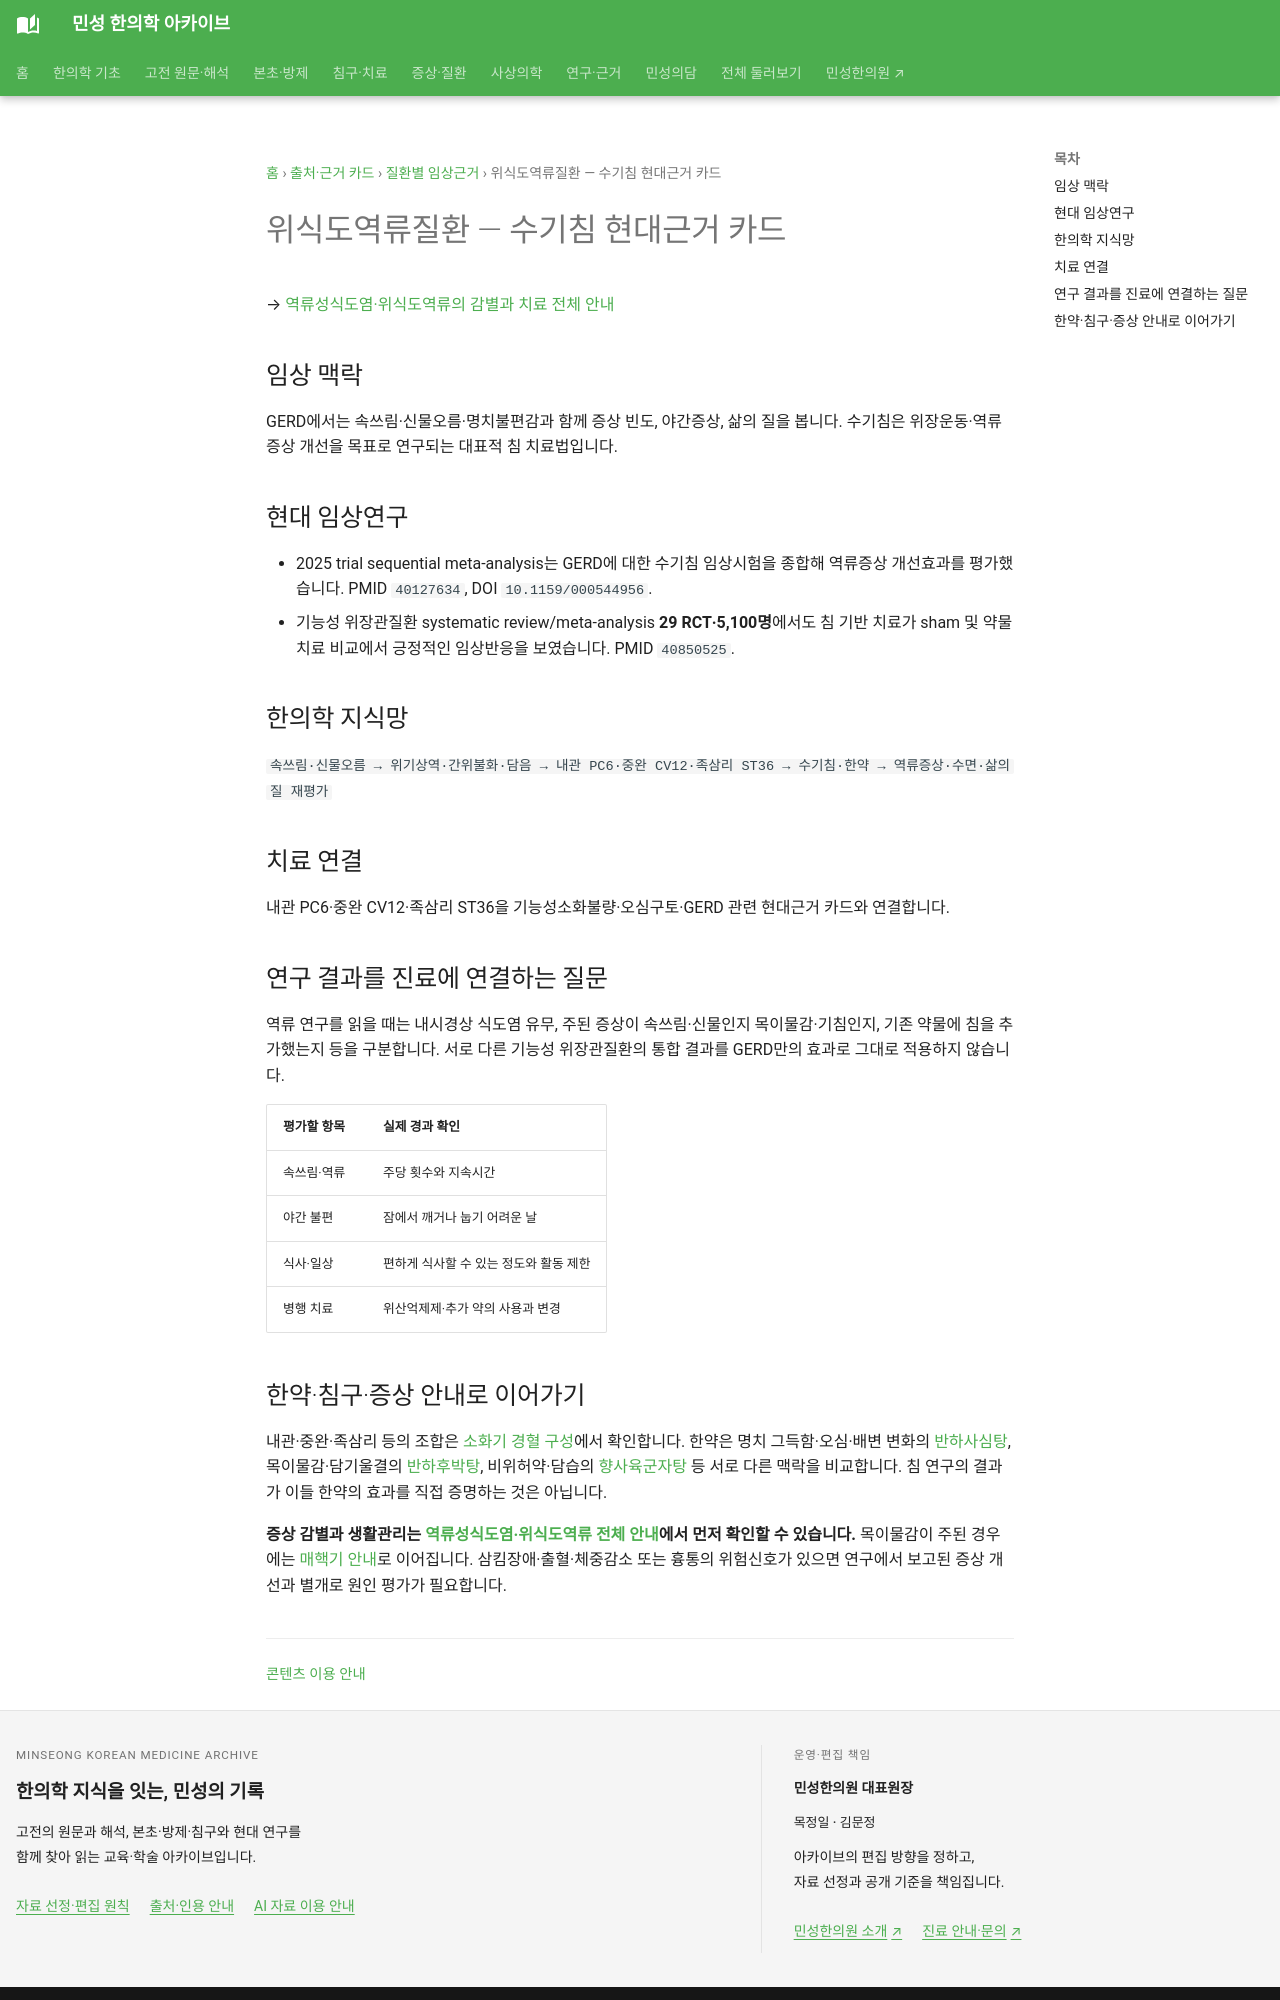

repository: joowon1111/minseong-korean-medicine-wiki · page: authority/conditions/gerd-manual-acupuncture/index.html · generator: mkdocs

---
description: "위식도역류질환 수기침 메타분석의 대상·비교군을 확인하고, 역류 횟수·야간 불편·식사·병행 약물 및 소화기 경혈·처방의 차이를 설명합니다."
---
# 위식도역류질환 — 수기침 현대근거 카드

→ [역류성식도염·위식도역류의 감별과 치료 전체 안내](../../conditions/gerd.md)

## 임상 맥락
GERD에서는 속쓰림·신물오름·명치불편감과 함께 증상 빈도, 야간증상, 삶의 질을 봅니다. 수기침은 위장운동·역류 증상 개선을 목표로 연구되는 대표적 침 치료법입니다.

## 현대 임상연구
- 2025 trial sequential meta-analysis는 GERD에 대한 수기침 임상시험을 종합해 역류증상 개선효과를 평가했습니다. PMID `40127634`, DOI `10.1159/000544956`.
- 기능성 위장관질환 systematic review/meta-analysis **29 RCT·5,100명**에서도 침 기반 치료가 sham 및 약물치료 비교에서 긍정적인 임상반응을 보였습니다. PMID `40850525`.

## 한의학 지식망
`속쓰림·신물오름 → 위기상역·간위불화·담음 → 내관 PC6·중완 CV12·족삼리 ST36 → 수기침·한약 → 역류증상·수면·삶의 질 재평가`

## 치료 연결
내관 PC6·중완 CV12·족삼리 ST36을 기능성소화불량·오심구토·GERD 관련 현대근거 카드와 연결합니다.

## 연구 결과를 진료에 연결하는 질문 {#clinical-questions}

역류 연구를 읽을 때는 내시경상 식도염 유무, 주된 증상이 속쓰림·신물인지 목이물감·기침인지, 기존 약물에 침을 추가했는지 등을 구분합니다. 서로 다른 기능성 위장관질환의 통합 결과를 GERD만의 효과로 그대로 적용하지 않습니다.

| 평가할 항목 | 실제 경과 확인 |
|---|---|
| 속쓰림·역류 | 주당 횟수와 지속시간 |
| 야간 불편 | 잠에서 깨거나 눕기 어려운 날 |
| 식사·일상 | 편하게 식사할 수 있는 정도와 활동 제한 |
| 병행 치료 | 위산억제제·추가 약의 사용과 변경 |
